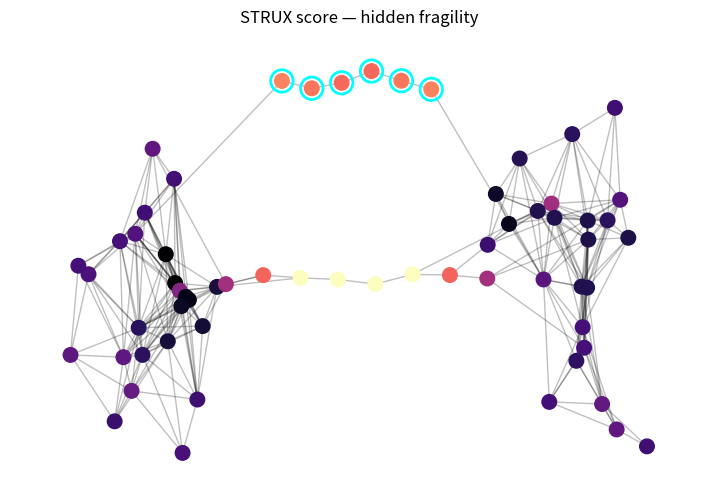
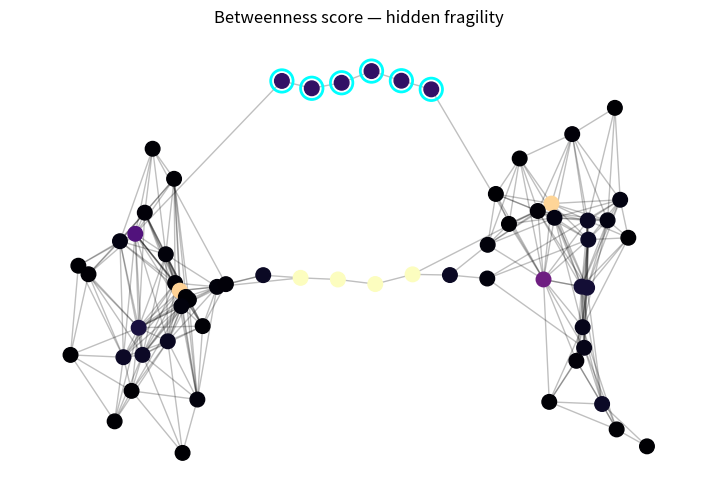
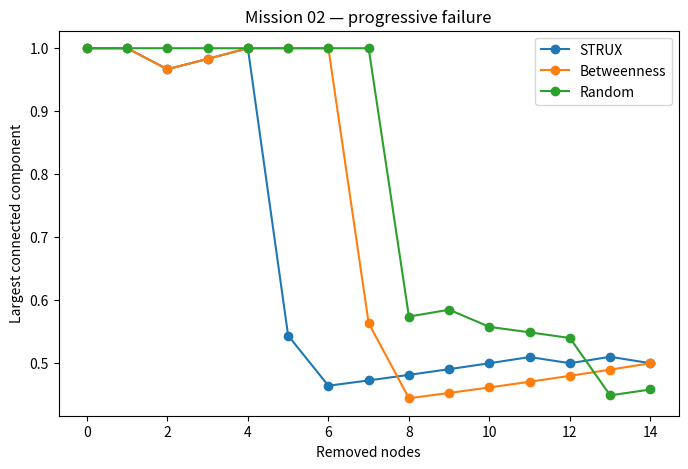

Generate these figures, in order, with matplotlib:
"""
STRUX Mission 02 — Hidden Fragility Benchmark

Goal:
Create a network where the obvious central bridge is NOT the only important
structural weakness.

Question:
Can STRUX detect a lateral geometric fragility that betweenness tends to miss?

Interpretation:
- Mission 01 was a sanity check: STRUX = Betweenness on obvious bridge.
- Mission 02 tests whether STRUX can identify non-central geometric fragility.
"""

import os
import random
import numpy as np
import networkx as nx
import matplotlib.pyplot as plt


OUT = "benchmarks/structural_fragility/results"
FIG = "benchmarks/structural_fragility/figures"

os.makedirs(OUT, exist_ok=True)
os.makedirs(FIG, exist_ok=True)


def make_hidden_fragility_network(seed=11):
    rng = np.random.default_rng(seed)

    G = nx.Graph()
    pos = {}

    left = []
    right = []
    central = []
    weak = []

    # left cluster
    for i in range(24):
        n = f"L{i}"
        left.append(n)
        pos[n] = (
            float(rng.normal(-2.2, 0.45)),
            float(rng.normal(0.0, 0.55))
        )
        G.add_node(n, zone="left")

    # right cluster
    for i in range(24):
        n = f"R{i}"
        right.append(n)
        pos[n] = (
            float(rng.normal(2.2, 0.45)),
            float(rng.normal(0.0, 0.55))
        )
        G.add_node(n, zone="right")

    # central obvious corridor
    for i in range(8):
        n = f"C{i}"
        central.append(n)
        pos[n] = (
            float(-1.4 + i * 0.4),
            float(rng.normal(0.0, 0.05))
        )
        G.add_node(n, zone="central")

    # hidden lateral fragile branch
    # geometrically thin, low redundancy, not globally central
    for i in range(6):
        n = f"W{i}"
        weak.append(n)
        pos[n] = (
            float(-0.8 + i * 0.32),
            float(1.15 + rng.normal(0.0, 0.04))
        )
        G.add_node(n, zone="weak_lateral")

    # dense local cluster edges
    for block in [left, right]:
        for i in range(len(block)):
            for j in range(i + 1, len(block)):
                d = np.linalg.norm(np.array(pos[block[i]]) - np.array(pos[block[j]]))
                if d < 0.75:
                    G.add_edge(block[i], block[j])

    # central corridor chain
    for i in range(len(central) - 1):
        G.add_edge(central[i], central[i + 1])

    # connect central corridor strongly to both clusters
    for u in [left[0], left[1], left[2]]:
        G.add_edge(u, central[0])

    for u in [right[0], right[1], right[2]]:
        G.add_edge(u, central[-1])

    # lateral weak branch chain
    for i in range(len(weak) - 1):
        G.add_edge(weak[i], weak[i + 1])

    # weak branch attached at two sparse points
    G.add_edge(left[7], weak[0])
    G.add_edge(weak[-1], right[7])

    # add a few edges around central corridor to make it less trivially fragile
    G.add_edge(left[5], central[1])
    G.add_edge(left[6], central[2])
    G.add_edge(right[5], central[-2])
    G.add_edge(right[6], central[-3])

    # weak branch is ground-truth hidden fragility
    truth = set(weak)

    return G, pos, truth


def strux_score(G, pos):
    """
    STRUX proxy for hidden fragility:
    - betweenness component
    - low local clustering
    - articulation-like weakness
    - geometric thinness / sparse spatial support
    """

    bet = nx.betweenness_centrality(G)
    clustering = nx.clustering(G)
    arts = set(nx.articulation_points(G))

    nodes = list(G.nodes())
    coords = np.array([pos[n] for n in nodes])

    density = {}
    for i, n in enumerate(nodes):
        d = np.linalg.norm(coords - coords[i], axis=1)
        density[n] = np.sum(d < 0.65) - 1

    max_b = max(bet.values()) + 1e-12
    max_density = max(density.values()) + 1e-12

    score = {}

    for n in nodes:
        b = bet[n] / max_b
        low_cluster = 1.0 - clustering[n]
        art = 1.0 if n in arts else 0.0
        sparse = 1.0 - density[n] / max_density

        score[n] = (
            0.20 * b +
            0.30 * low_cluster +
            0.25 * art +
            0.25 * sparse
        )

    return score


def largest_component_fraction(G):
    if G.number_of_nodes() == 0:
        return 0.0

    comps = list(nx.connected_components(G))
    return max(len(c) for c in comps) / G.number_of_nodes()


def attack_curve(G, ranking, nremove=14):
    H = G.copy()
    xs = [0]
    ys = [largest_component_fraction(H)]

    for i, node in enumerate(ranking[:nremove]):
        if H.has_node(node):
            H.remove_node(node)

        xs.append(i + 1)
        ys.append(largest_component_fraction(H))

    return xs, ys


def precision_recall_top(scores, truth, k):
    ranking = sorted(scores, key=scores.get, reverse=True)
    top = set(ranking[:k])
    tp = len(top & truth)

    precision = tp / max(len(top), 1)
    recall = tp / max(len(truth), 1)

    return precision, recall, ranking


def save_score_network(G, pos, truth, scores, path, title):
    plt.figure(figsize=(9, 6))

    node_scores = np.array([scores[n] for n in G.nodes()])

    nx.draw_networkx_edges(G, pos, alpha=0.25)

    nx.draw_networkx_nodes(
        G,
        pos,
        nodelist=list(G.nodes()),
        node_color=node_scores,
        cmap="magma",
        node_size=110
    )

    nx.draw_networkx_nodes(
        G,
        pos,
        nodelist=list(truth),
        node_color="none",
        edgecolors="cyan",
        linewidths=2,
        node_size=260
    )

    plt.title(title)
    plt.axis("off")
    plt.savefig(path, dpi=220, bbox_inches="tight")
    plt.close()


def main():
    G, pos, truth = make_hidden_fragility_network(seed=11)

    strux = strux_score(G, pos)
    bet = nx.betweenness_centrality(G)

    rng = random.Random(11)
    random_nodes = list(G.nodes())
    rng.shuffle(random_nodes)

    p_s, r_s, rank_strux = precision_recall_top(strux, truth, len(truth))
    p_b, r_b, rank_bet = precision_recall_top(bet, truth, len(truth))

    x1, y1 = attack_curve(G, rank_strux)
    x2, y2 = attack_curve(G, rank_bet)
    x3, y3 = attack_curve(G, random_nodes)

    final_s = y1[-1]
    final_b = y2[-1]
    final_r = y3[-1]

    print()
    print("=" * 70)
    print("STRUX MISSION 02 — HIDDEN FRAGILITY")
    print("=" * 70)
    print("Ground truth hidden weak nodes:", sorted(truth))
    print()
    print("STRUX top nodes:", rank_strux[:12])
    print("Betweenness top nodes:", rank_bet[:12])
    print()
    print("STRUX precision:", round(p_s, 3), "recall:", round(r_s, 3))
    print("Betweenness precision:", round(p_b, 3), "recall:", round(r_b, 3))
    print()
    print("Final LCC after attack:")
    print("STRUX:", round(final_s, 3))
    print("Betweenness:", round(final_b, 3))
    print("Random:", round(final_r, 3))

    with open(os.path.join(OUT, "hidden_fragility_02_summary.csv"), "w", encoding="utf-8") as f:
        f.write("method,precision,recall,final_lcc\n")
        f.write(f"STRUX,{p_s},{r_s},{final_s}\n")
        f.write(f"Betweenness,{p_b},{r_b},{final_b}\n")
        f.write(f"Random,,,{final_r}\n")

    save_score_network(
        G,
        pos,
        truth,
        strux,
        os.path.join(FIG, "hidden_fragility_02_strux.png"),
        "STRUX score — hidden fragility"
    )

    save_score_network(
        G,
        pos,
        truth,
        bet,
        os.path.join(FIG, "hidden_fragility_02_betweenness.png"),
        "Betweenness score — hidden fragility"
    )

    plt.figure(figsize=(8, 5))
    plt.plot(x1, y1, "-o", label="STRUX")
    plt.plot(x2, y2, "-o", label="Betweenness")
    plt.plot(x3, y3, "-o", label="Random")
    plt.xlabel("Removed nodes")
    plt.ylabel("Largest connected component")
    plt.title("Mission 02 — progressive failure")
    plt.legend()
    plt.savefig(os.path.join(FIG, "hidden_fragility_02_lcc.png"), dpi=220, bbox_inches="tight")
    plt.close()

    print()
    print("Saved:")
    print(os.path.join(OUT, "hidden_fragility_02_summary.csv"))
    print(os.path.join(FIG, "hidden_fragility_02_strux.png"))
    print(os.path.join(FIG, "hidden_fragility_02_betweenness.png"))
    print(os.path.join(FIG, "hidden_fragility_02_lcc.png"))

    print()
    if p_s > p_b:
        print("VERDICT: PASS — STRUX localizes hidden fragility better than betweenness")
    elif p_s == p_b:
        print("VERDICT: AMBIGUOUS — STRUX equals betweenness")
    else:
        print("VERDICT: FAIL — betweenness localizes hidden fragility better")


if __name__ == "__main__":
    main()
